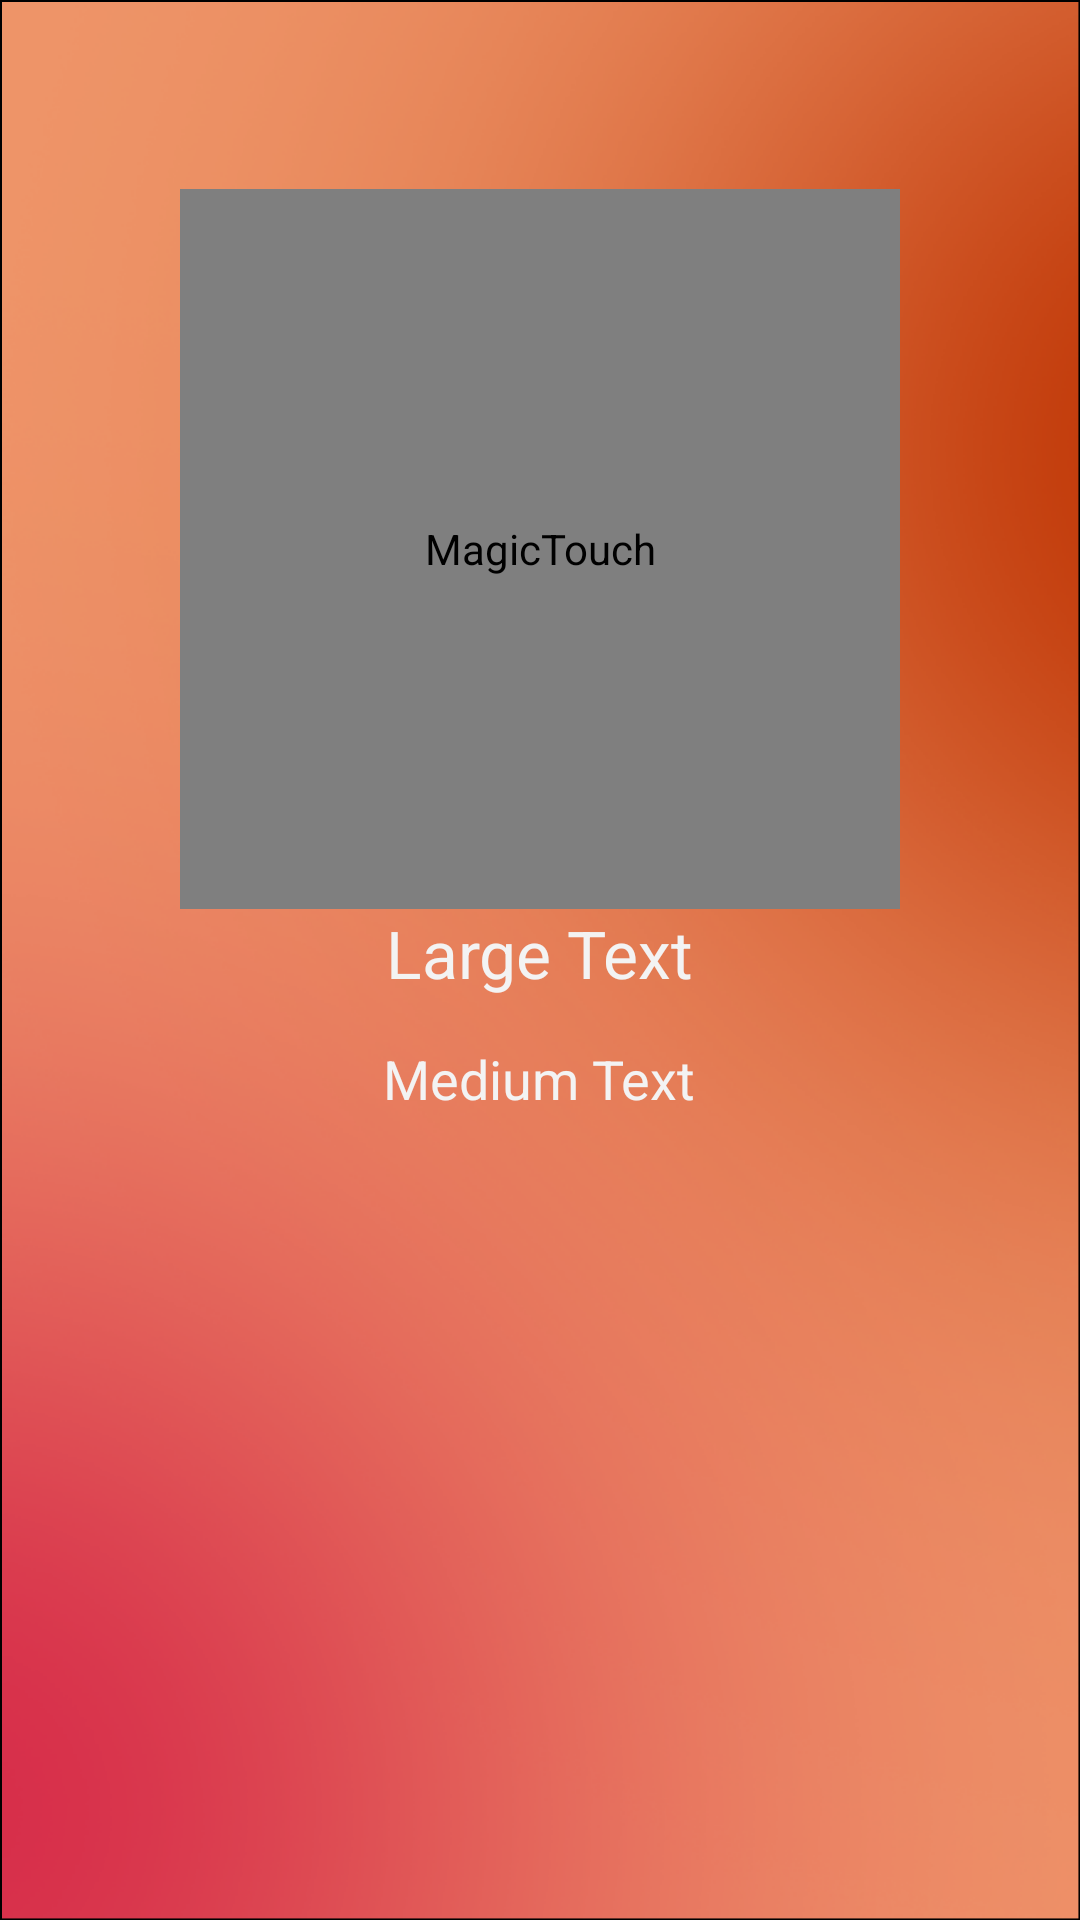

This screen was rendered from an Android layout file. Write that file and the resources it references.
<!-- AndroidManifest.xml: application theme CustomActionBarTheme -->
<!-- res/layout/profile.xml -->
<RelativeLayout xmlns:android="http://schemas.android.com/apk/res/android"
    android:layout_width="fill_parent"
    android:layout_height="fill_parent"
    android:background="@drawable/bg_2"
    android:paddingBottom="@dimen/activity_vertical_margin"
    android:paddingLeft="@dimen/activity_horizontal_margin"
    android:paddingRight="@dimen/activity_horizontal_margin"
    android:paddingTop="?android:attr/actionBarSize" >

    <com.example.circularimageview.CircularImageView
        android:id="@+id/profileimageView1"
        android:layout_width="240dp"
        android:layout_height="240dp"
        android:layout_alignParentTop="true"
        android:layout_centerHorizontal="true"
        android:layout_marginTop="15dp"
        android:contentDescription="@string/app_name"
        android:scaleType="fitCenter"
        android:src="@drawable/image12" />

    <TextView
        android:id="@+id/nametextView1"
        android:layout_width="wrap_content"
        android:layout_height="wrap_content"
        android:layout_below="@+id/profileimageView1"
        android:layout_centerHorizontal="true"
        android:text="Large Text"
        android:textAppearance="?android:attr/textAppearanceLarge" />

    <TextView
        android:id="@+id/statustextView2"
        android:layout_width="wrap_content"
        android:layout_height="wrap_content"
        android:layout_below="@+id/nametextView1"
        android:layout_centerHorizontal="true"
        android:layout_marginTop="15dp"
        android:text="Medium Text"
        android:textAppearance="?android:attr/textAppearanceMedium" />

</RelativeLayout>
<!-- resources referenced by this layout -->
<resources>
  <!-- drawable image12: jpg bitmap (drawable-hdpi, 7316 bytes) -->
  <string name="app_name">MagicTouch</string>
  <style name="CustomActionBarTheme" parent="@android:style/Theme.Holo">
          <item name="android:windowActionBarOverlay">true</item>
      </style>
</resources>
